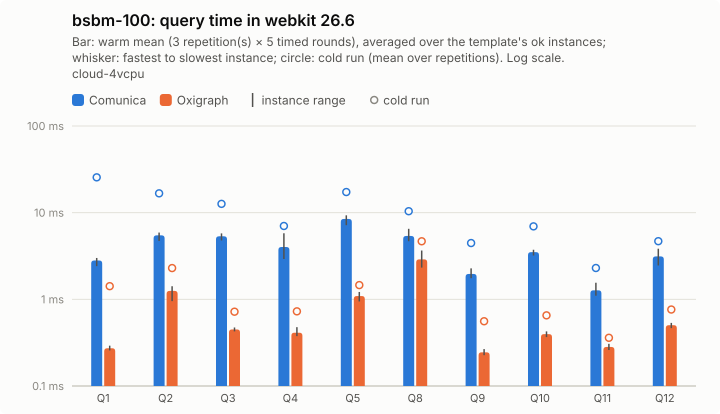

Values plotted in this chart, from the file beside it:
query; comunica-mean; comunica-minus; comunica-plus; comunica-cold-mean; comunica-cold-minus; comunica-cold-plus; comunica-ok; oxigraph-mean; oxigraph-minus; oxigraph-plus; oxigraph-cold-mean; oxigraph-cold-minus; oxigraph-cold-plus; oxigraph-ok
Q1; 2.81; 0.39; 0.19; 25.56; 15.84; 40.07; 5; 0.27; 0.02; 0.02; 1.42; 0.72; 1.61; 5
Q2; 5.47; 0.76; 0.42; 16.71; 6.32; 10.19; 5; 1.25; 0.3; 0.16; 2.29; 0.58; 0.53; 5
Q3; 5.34; 0.56; 0.43; 12.63; 3.03; 6.21; 5; 0.45; 0.02; 0.02; 0.72; 0.08; 0.15; 5
Q4; 4.01; 1.09; 1.77; 7.02; 2.24; 4.03; 5; 0.41; 0.04; 0.07; 0.73; 0.27; 0.6; 5
Q5; 8.46; 1.3; 0.86; 17.3; 4.33; 7.99; 5; 1.09; 0.15; 0.12; 1.46; 0.35; 0.31; 5
Q8; 5.39; 0.7; 1.13; 10.39; 3.73; 3.57; 5; 2.89; 0.57; 0.77; 4.68; 2.01; 3.3; 5
Q9; 1.96; 0.21; 0.31; 4.46; 1.46; 2.18; 5; 0.24; 0.02; 0.02; 0.56; 0.27; 0.53; 5
Q10; 3.5; 0.3; 0.23; 6.95; 2.37; 4.92; 5; 0.4; 0.03; 0.03; 0.65; 0.21; 0.5; 5
Q11; 1.27; 0.17; 0.28; 2.3; 0.61; 1.36; 5; 0.28; 0.02; 0.02; 0.36; 0.01; 0.03; 5
Q12; 3.13; 0.67; 0.71; 4.69; 1.16; 1.31; 5; 0.5; 0.04; 0.03; 0.76; 0.23; 0.54; 5
